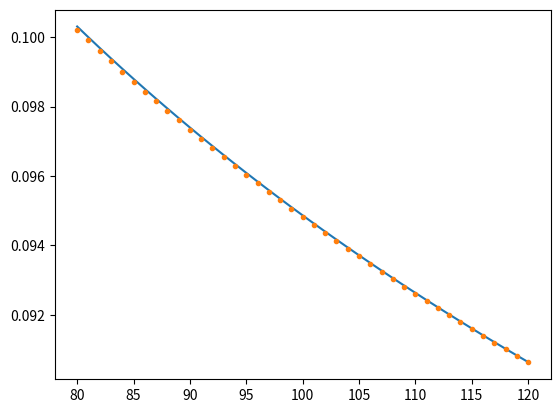

Source code (Python):
#Importing libraries
import numpy as np
import matplotlib.pyplot as plt
from scipy.stats import ncx2

#Importing libraries
import numpy as np
import matplotlib.pyplot as plt
from scipy.stats import ncx2

#Variable declaration
S0 = 100
sigma = 0.3
gamma = 0.75
r = 0.1
T = 3

#Call price under CEV
z = 2 + 1/(1-gamma)
def C(t,K):
    kappa = 2*r/(sigma**2*(1-gamma)*(np.exp(2*r*(1-gamma)*t)-1))
    x = kappa*S0**(2*(1-gamma))*np.exp(2*r*(1-gamma)*t)
    y = kappa*K**(2*(1-gamma))
    return S0*(1-ncx2.cdf(y,z,x))-K*np.exp(-r*t)*ncx2.cdf(x,z-2,y)

#Strikes to test volatility
test_strikes = np.linspace(80,120,41)

delta_t = 0.01
delta_K = 0.01
dC_dT = (C(T+delta_t,test_strikes)-C(T-delta_t,test_strikes))/(2*delta_t)
dC_dK = (C(T,test_strikes+delta_K)-C(T,test_strikes-delta_K))/(2*delta_K)
d2C_dK2 = (C(T,test_strikes+2*delta_K)-2*C(T,test_strikes+delta_K)+C(T,test_strikes))/(delta_K**2)

vol_est = np.sqrt(2)/test_strikes*np.sqrt((dC_dT+r*test_strikes*dC_dK)/d2C_dK2)

#Error plot
plt.plot(test_strikes,sigma*test_strikes**(gamma-1))
plt.plot(test_strikes, vol_est, '.')
plt.show()